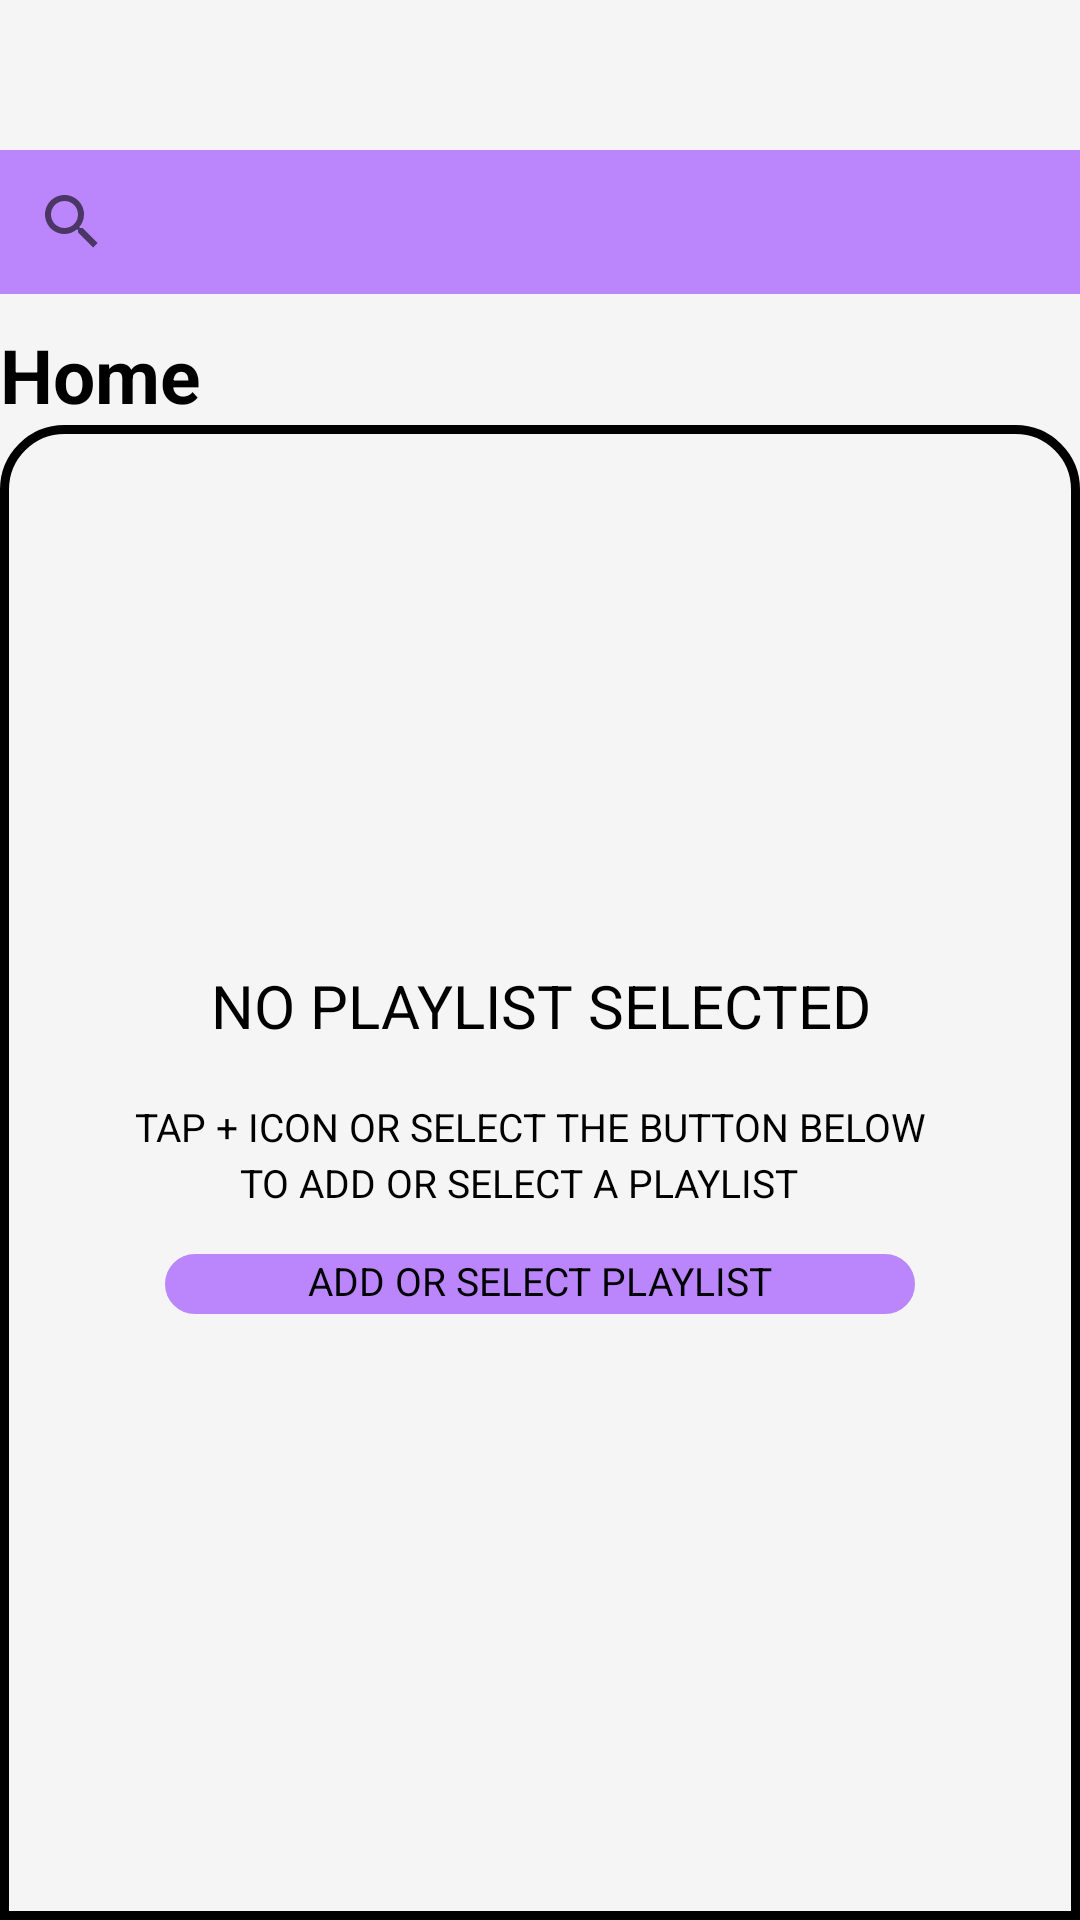

Android layout source for this screen:
<!-- AndroidManifest.xml: application theme Theme.IPTV -->
<!-- res/layout/activity_home.xml -->
<?xml version="1.0" encoding="utf-8"?>
<LinearLayout xmlns:android="http://schemas.android.com/apk/res/android"
    xmlns:app="http://schemas.android.com/apk/res-auto"
    xmlns:tools="http://schemas.android.com/tools"
    android:layout_width="match_parent"
    android:layout_height="match_parent"
    android:background="@color/app_backgroud"
    tools:context=".Home"
    android:orientation="vertical">

    <LinearLayout
        android:layout_width="match_parent"
        android:layout_height="wrap_content"
        android:orientation="vertical"
        >
        <SearchView
            android:layout_width="match_parent"
            android:layout_height="wrap_content"
            android:background="@color/purple_200"
            android:layout_marginTop="50dp"/>

        <TextView
            android:layout_width="match_parent"
            android:layout_height="match_parent"
            android:text="Home"
            android:layout_marginTop="10dp"
            android:textSize="25dp"
            android:textColor="@color/black"
            android:textStyle="bold"/>



    </LinearLayout>

    <LinearLayout
        android:layout_width="match_parent"
        android:layout_height="match_parent"
        android:orientation="vertical"
        android:background="@drawable/header_curve">

        <TextView
            android:layout_width="match_parent"
            android:layout_height="wrap_content"
            android:text="NO PLAYLIST SELECTED"
            android:textSize="20dp"
            android:textColor="@color/black"
            android:gravity="center"
            android:layout_marginTop="180dp"/>
        <TextView
            android:layout_width="270dp"
            android:layout_height="wrap_content"
            android:text="TAP + ICON OR SELECT THE BUTTON BELOW"
            android:textSize="13dp"
            android:textColor="@color/black"
            android:layout_gravity="center"
            android:layout_marginTop="18dp"/>
        <TextView
            android:layout_width="270dp"
            android:layout_height="wrap_content"
            android:text="TO ADD OR SELECT A PLAYLIST"
            android:textSize="13dp"
            android:layout_marginStart="35dp"
            android:textColor="@color/black"
            android:layout_gravity="center"
            android:layout_marginTop="1dp"/>

        <TextView
            android:layout_width="250dp"
            android:layout_height="20dp"
            android:background="@drawable/rectangle_curve"
            android:backgroundTint="@color/purple_200"
            android:text="ADD OR SELECT PLAYLIST"
            android:textSize="13dp"
            android:textAlignment="center"
            android:textColor="@color/black"
            android:layout_gravity="center"
            android:layout_marginTop="15dp"/>







    </LinearLayout>



</LinearLayout>
<!-- resources referenced by this layout -->
<resources>
  <color name="app_backgroud">#F5F5F5</color>
  <color name="black">#FF000000</color>
  <color name="purple_200">#FFBB86FC</color>
  <!-- drawable header_curve (drawable) -->
  <?xml version="1.0" encoding="utf-8"?>
  
  <shape xmlns:android="http://schemas.android.com/apk/res/android"
      android:shape="rectangle"
      >
  
      <stroke
          android:width="3dp"
          />
      <corners
  
          android:topLeftRadius="20dp"
          android:topRightRadius="20dp"
  
          />
  
  </shape>
  <!-- drawable rectangle_curve (drawable) -->
  <?xml version="1.0" encoding="utf-8"?>
  <shape xmlns:android="http://schemas.android.com/apk/res/android"
      android:shape="rectangle"
      >
  
      <stroke
          android:width="3dp"
          />
      <corners
  
          android:topLeftRadius="20dp"
          android:topRightRadius="20dp"
          android:bottomLeftRadius="20dp"
          android:bottomRightRadius="20dp"
  
          />
  
  </shape>
  <style name="Theme.IPTV" parent="Theme.AppCompat.Light.NoActionBar">
          
          <item name="colorPrimary">@color/purple_500</item>
          <item name="colorPrimaryDark">#84044b</item>
          <item name="colorAccent">@color/teal_200</item>
          
      </style>
  <color name="purple_500">#FF6200EE</color>
  <color name="teal_200">#FF03DAC5</color>
</resources>
